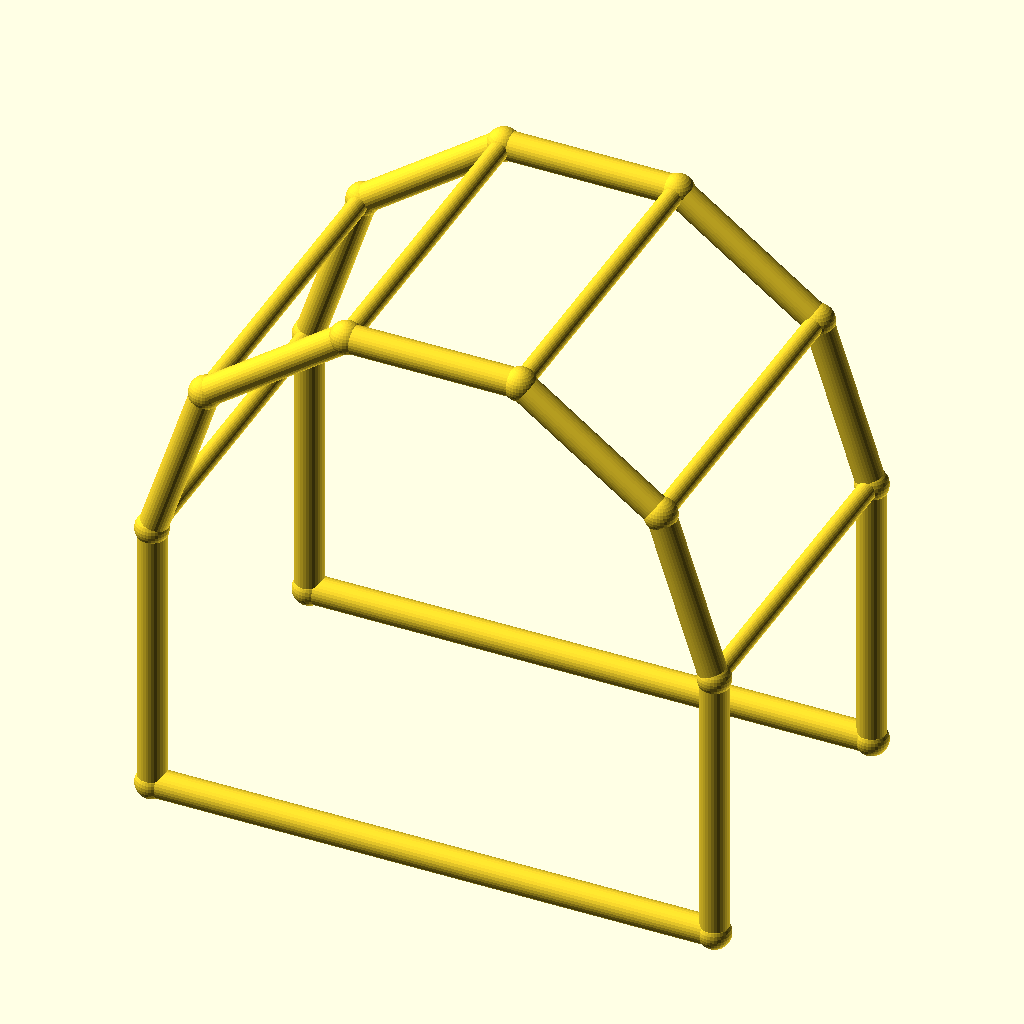
Cell 1: rendered with the file's own defaults.
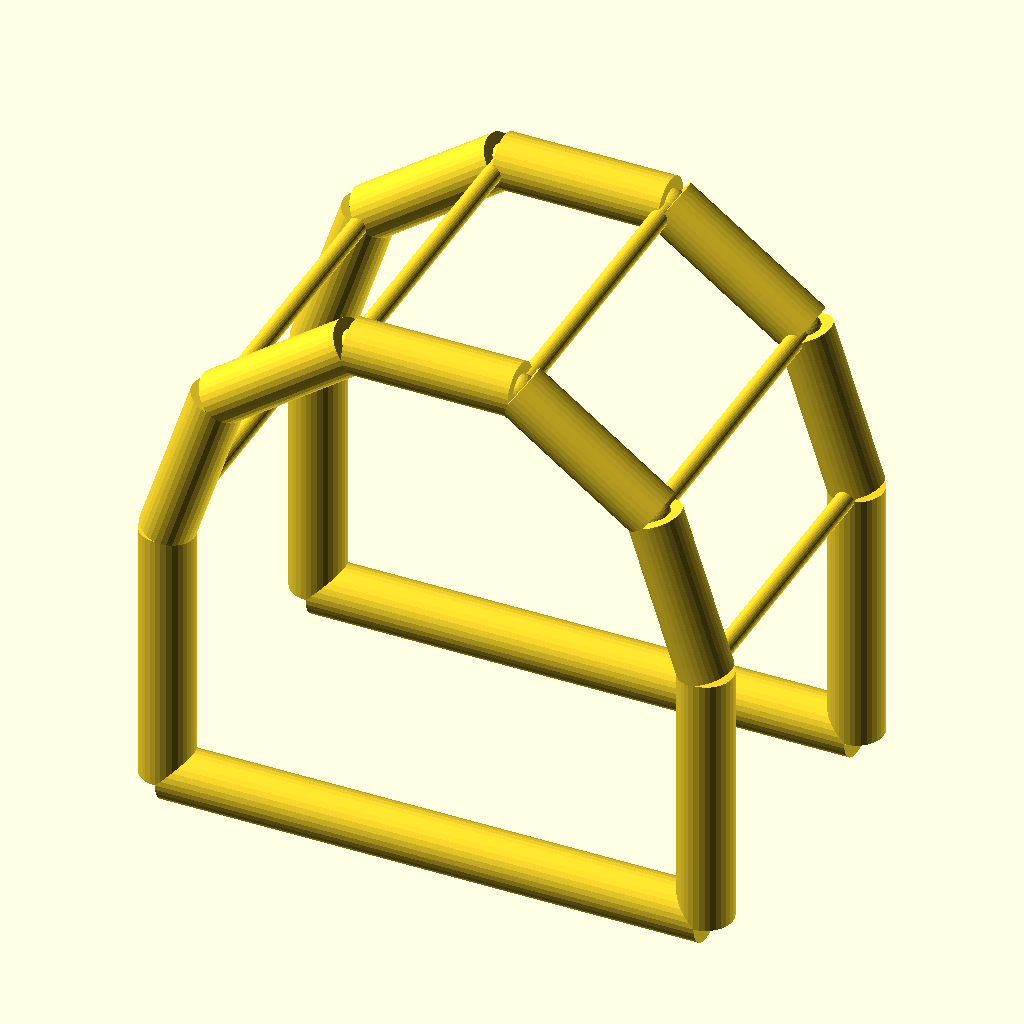
Cell 2 — chord_r set to 5, the other parameters unchanged.
All cells are drawn from the same view direction (rotation 55°, 0°, 25°, orthographic, colour scheme Cornfield), but the view is re-fitted for each cell, so position and scale can differ between cells as well as the parameter.
Source of the model, optional_data/data/wire4/pergola/scene_0072.scad:
$fn = 32;

// ----------------------------------------------------------------------
// Pergola arch: 5-segment arches, span 100 mm
// ----------------------------------------------------------------------

// --- parameters (mm) ---
span = 100;               // arch span, X
post_h = 50;              // post height
arch_r = 50;              // arch radius
depth = 60;               // frame spacing, Y
chord_r = 2.5;            // arch and post member radius
brace_r = 1.7;            // purlin member radius
joint_r = 2.9;            // joint ball radius

bbox_x = 105.8;  // overall X, joints included
bbox_y = 65.8;  // overall Y, joints included
bbox_z = 103.35;  // overall Z, joints included
chord_d = 2 * chord_r;  // arch stock diameter
brace_d = 2 * brace_r;  // purlin stock diameter
nodes = [[0.0, 0.0, 0.0], [100.0, 0.0, 0.0], [0.0, 0.0, 50.0], [9.5492, 0.0, 79.3893], [34.5492, 0.0, 97.5528], [65.4508, 0.0, 97.5528], [90.4508, 0.0, 79.3893], [100.0, 0.0, 50.0], [0.0, 60.0, 0.0], [100.0, 60.0, 0.0], [0.0, 60.0, 50.0], [9.5492, 60.0, 79.3893], [34.5492, 60.0, 97.5528], [65.4508, 60.0, 97.5528], [90.4508, 60.0, 79.3893], [100.0, 60.0, 50.0]];

module member(a, b, r) {
  /* round stock from joint a to joint b, ends buried in the joint balls */
  d = b - a;
  length = norm(d);
  translate(a) rotate([0, acos(d[2] / length), atan2(d[1], d[0])])
    cylinder(h = length, r = r);
}

module joint(p, r) {
  /* ball at the joint centre, fatter than every member meeting there */
  translate(p) sphere(r = r);
}

/* members - each call is one graph edge */
member(nodes[0], nodes[2], chord_r);
member(nodes[1], nodes[7], chord_r);
member(nodes[0], nodes[1], chord_r);
member(nodes[2], nodes[3], chord_r);
member(nodes[3], nodes[4], chord_r);
member(nodes[4], nodes[5], chord_r);
member(nodes[5], nodes[6], chord_r);
member(nodes[6], nodes[7], chord_r);
member(nodes[8], nodes[10], chord_r);
member(nodes[9], nodes[15], chord_r);
member(nodes[8], nodes[9], chord_r);
member(nodes[10], nodes[11], chord_r);
member(nodes[11], nodes[12], chord_r);
member(nodes[12], nodes[13], chord_r);
member(nodes[13], nodes[14], chord_r);
member(nodes[14], nodes[15], chord_r);
member(nodes[2], nodes[10], brace_r);
member(nodes[3], nodes[11], brace_r);
member(nodes[4], nodes[12], brace_r);
member(nodes[5], nodes[13], brace_r);
member(nodes[6], nodes[14], brace_r);
member(nodes[7], nodes[15], brace_r);

/* joint balls */
for (p = nodes) joint(p, joint_r);
Parameter table extracted from the source (name, type, default, range or options):
span: number, default 100
post_h: number, default 50
arch_r: number, default 50
depth: number, default 60
chord_r: number, default 2.5
brace_r: number, default 1.7
joint_r: number, default 2.9
bbox_x: number, default 105.8
bbox_y: number, default 65.8
bbox_z: number, default 103.35
